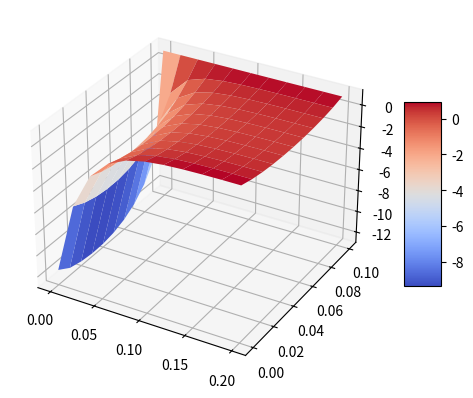
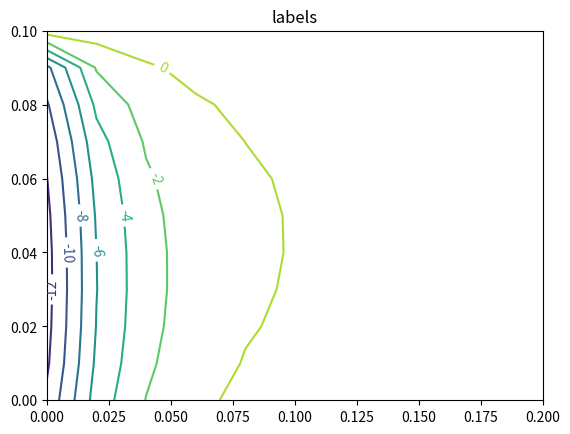

Generate these figures, in order, with matplotlib:
#!/usr/bin/env python3
# -*- coding: utf-8 -*-
"""
Created on Tue Mar 11 09:06:43 2025

[redacted]
"""
import numpy as np
from numpy.linalg import solve
import matplotlib.pyplot as plt
from matplotlib import cm

n=121   



H=0.2 
V=0.1 
dx=H/3 
dy=V/3 

A=np.zeros((n,n))
B=np.zeros(n) 

x=np.linspace(0,H,11)
y=np.linspace(0,V,11)
X=np.zeros((11,11))
Y=np.zeros((11,11))
U=np.zeros((11,11))

X[0,:]=x
X[1,:]=x
X[2,:]=x
X[3,:]=x
X[4,:]=x
X[5,:]=x
X[6,:]=x
X[7,:]=x
X[8,:]=x
X[9,:]=x
X[10,:]=x

for i in range(11):
    Y[:,i]=y


internos1=list(range(12,21))
internos2=list(range(23,32))
internos3=list(range(34,43))
internos4=list(range(45,54))
internos5=list(range(56,65))
internos6=list(range(67,76))
internos7=list(range(78,87))
internos8=list(range(89,98))
internos9=list(range(100,109))
internos=internos1+internos2+internos3+\
internos4+internos5+internos6+internos7+internos8+internos9

izquierda=list(range(11,110,11))
derecha=list(range(21,120,11))
abajo=list(range(0,11))
arriba=list(range(110,121))

for i in internos:
    A[i,i+1]=1/dx**2
    A[i,i-1]=1/dx**2
    A[i,i+11]=1/dy**2
    A[i,i-11]=1/dy**2
    A[i,i]=-2/dx**2-2/dy**2-100
    B[i]=0
    
for i in izquierda:
    A[i,i]=-1/dx
    A[i,i+1]=1/dx
    B[i]=100

for i in derecha:
    A[i,i]=1/dx
    A[i,i-1]=-1/dx
    B[i]=0

for i in abajo:
    A[i,i]=-1/dy-1
    A[i,i+11]=1/dy
    B[i]=-10   
    
for i in arriba:
    A[i,i]=1 
    B[i]=1    

u=solve(A,B)    

# U[0,:]=u[0:11] #i=0
# U[1,:]=u[11:22] #i=1
# U[2,:]=u[22:33] #i=2
# U[3,:]=u[33:44]
# U[4,:]=u[44:55]
# U[5,:]=u[55:66]
# U[6,:]=u[66:77]
# U[7,:]=u[77:88]
# U[8,:]=u[88:99]
# U[9,:]=u[99:110]
# U[10,:]=u[110:121]

for i in range(11):
    U[i,:]=u[11*i:11*i+11]
    


fig, ax = plt.subplots(subplot_kw={"projection": "3d"})
surf=ax.plot_surface(X, Y, U,cmap=cm.coolwarm)        
fig.colorbar(surf, shrink=0.5, aspect=5)

fig2, ax = plt.subplots()
CS = ax.contour(X, Y, U)
ax.clabel(CS, fontsize=10)
ax.set_title('labels')
    












